Photos from the image-classification dataset "datasets" in the GitHub repository aamnarifa/Wheat-Diseases-Detection. Its 5 classes are: black point, fusarium foot rot, healthy leaf, leaf blight, wheat blast.

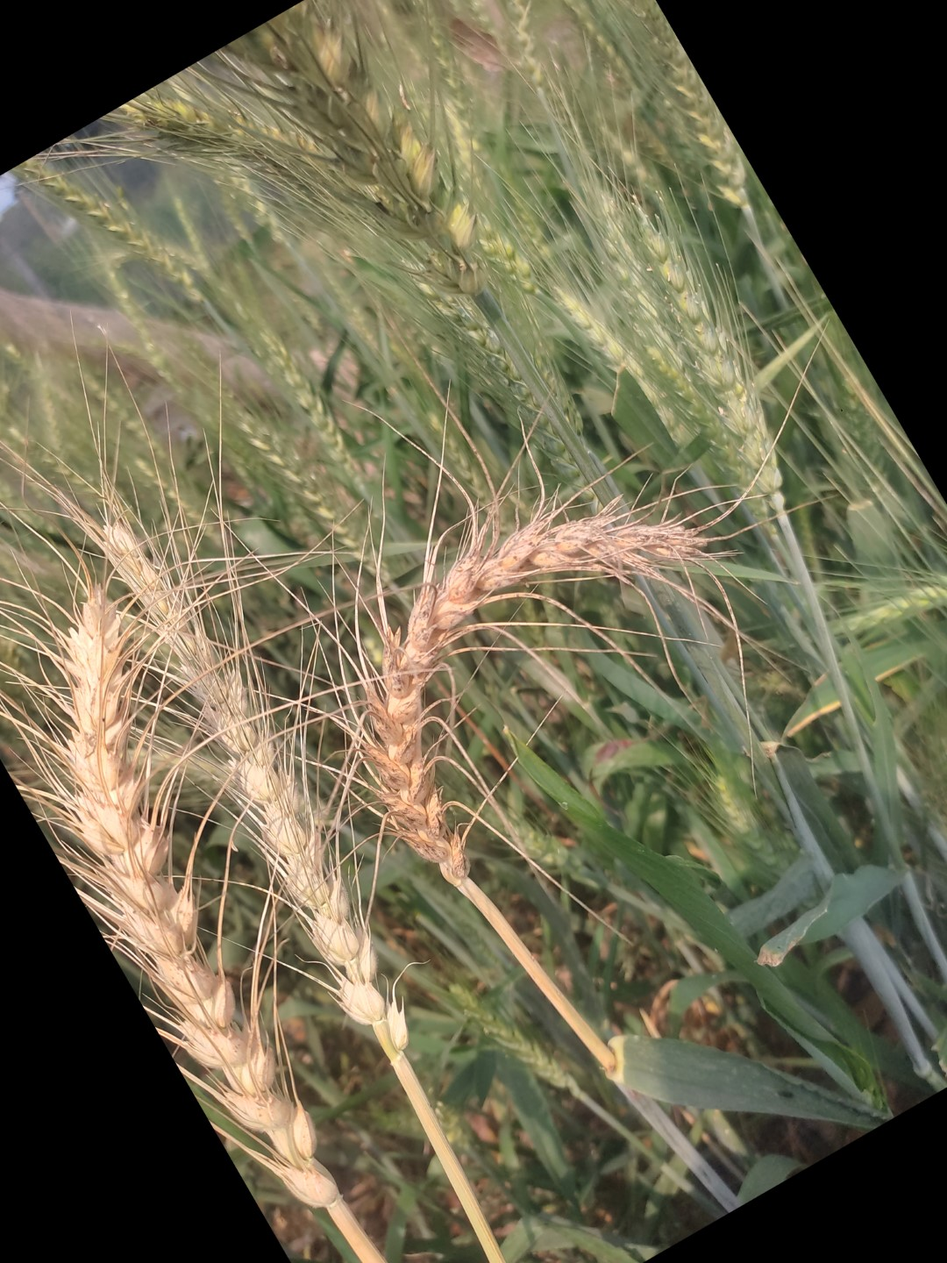
Label: wheat blast

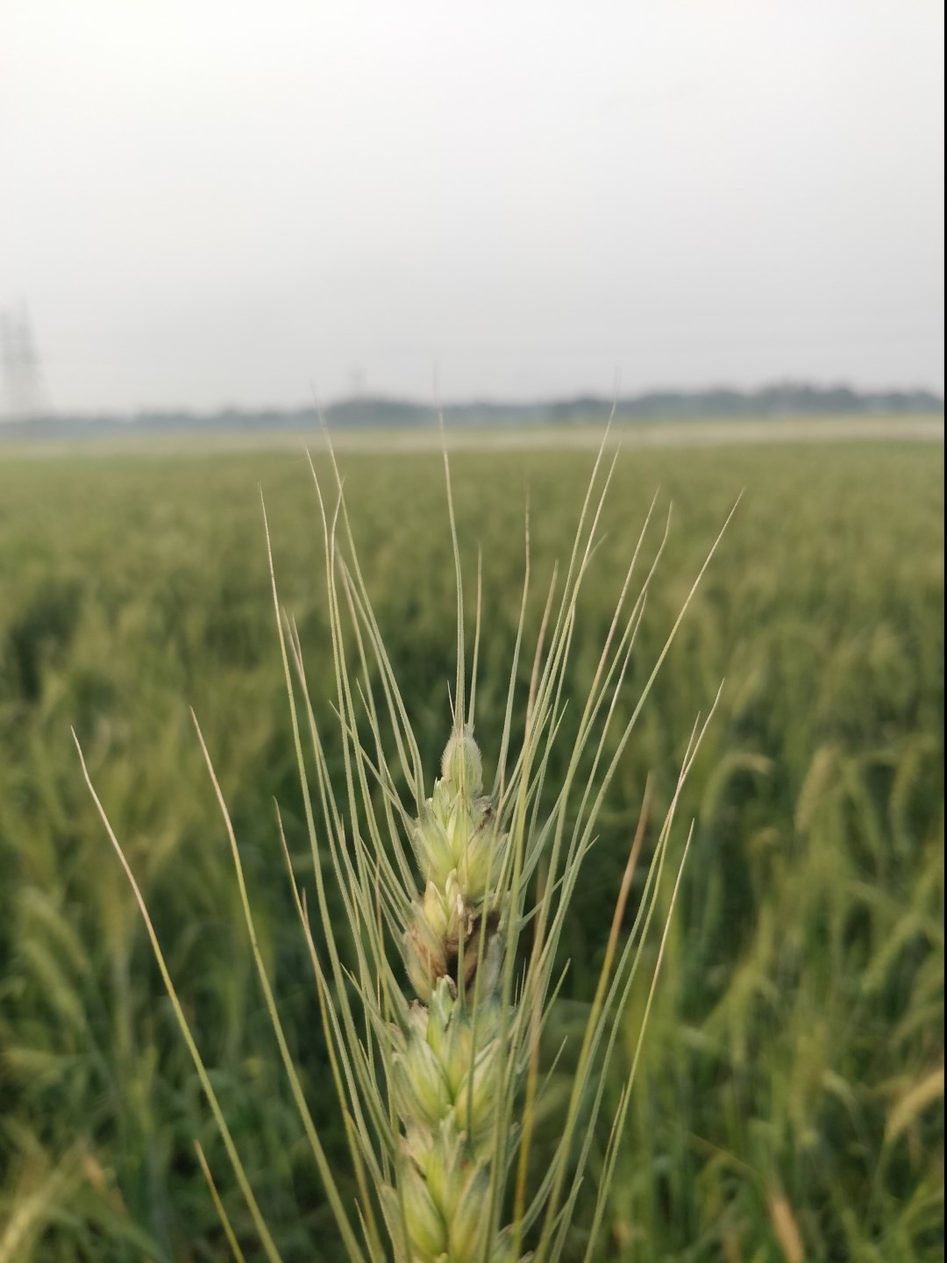
Label: black point

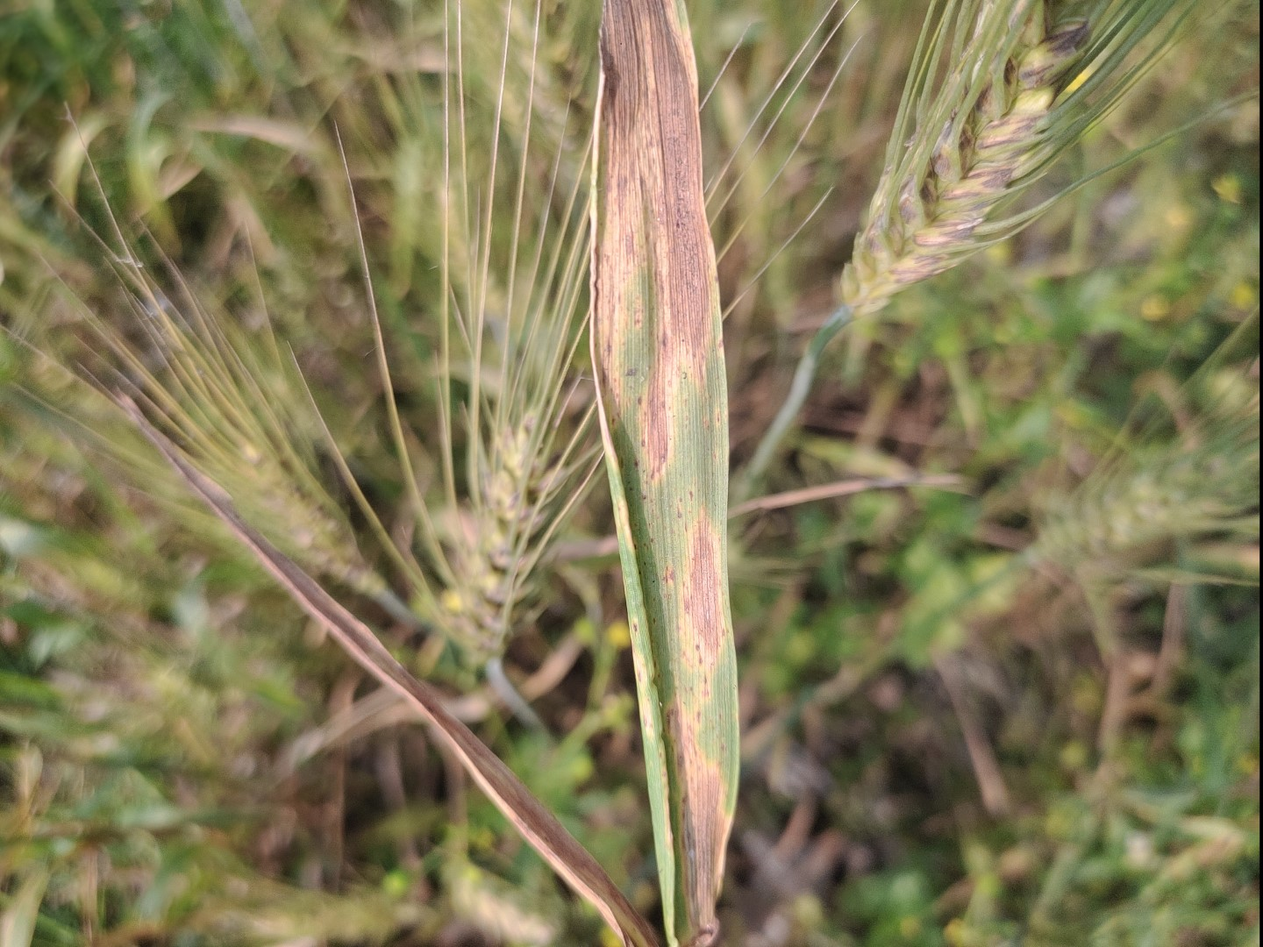
Label: leaf blight

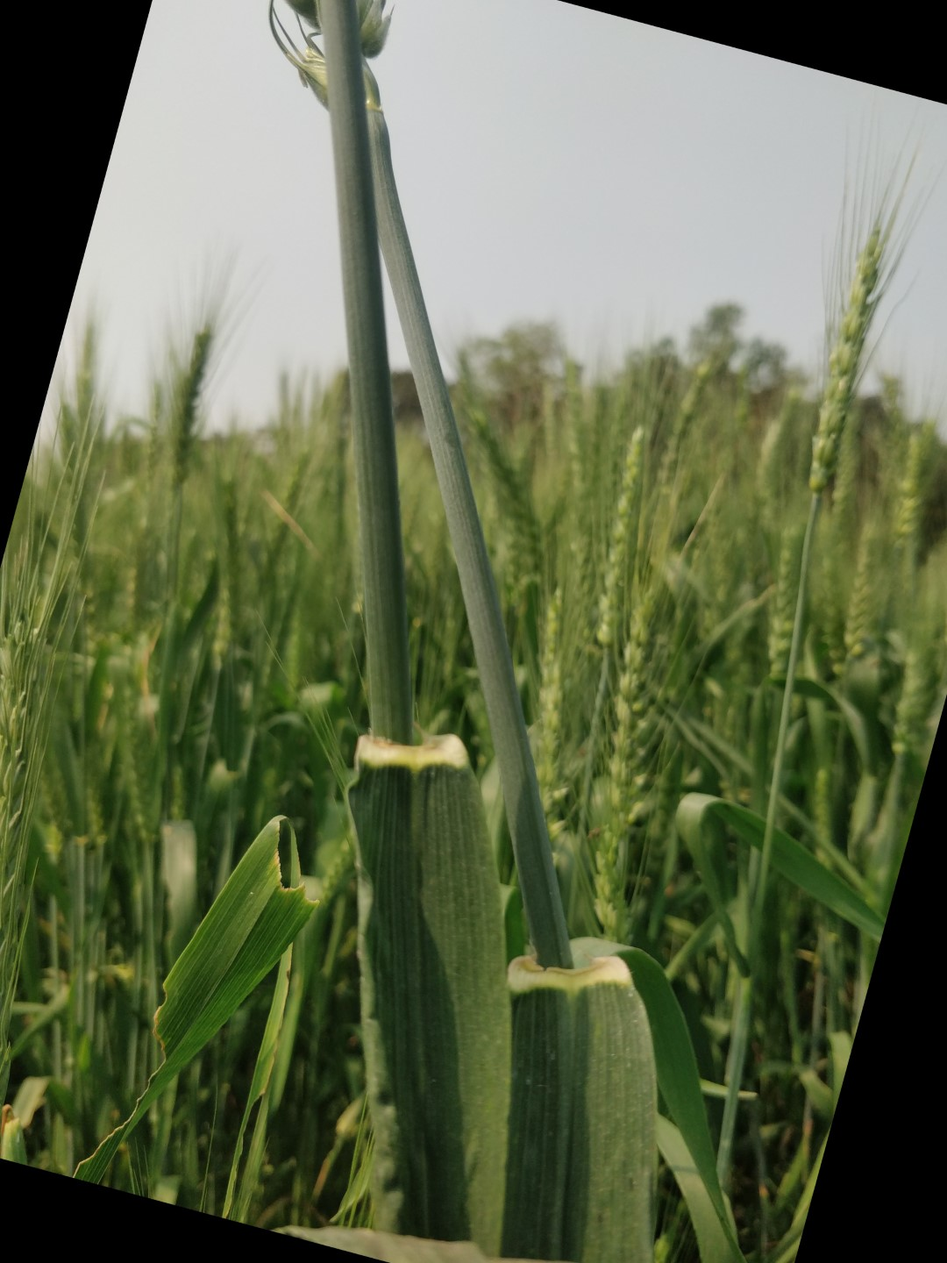
Label: healthy leaf

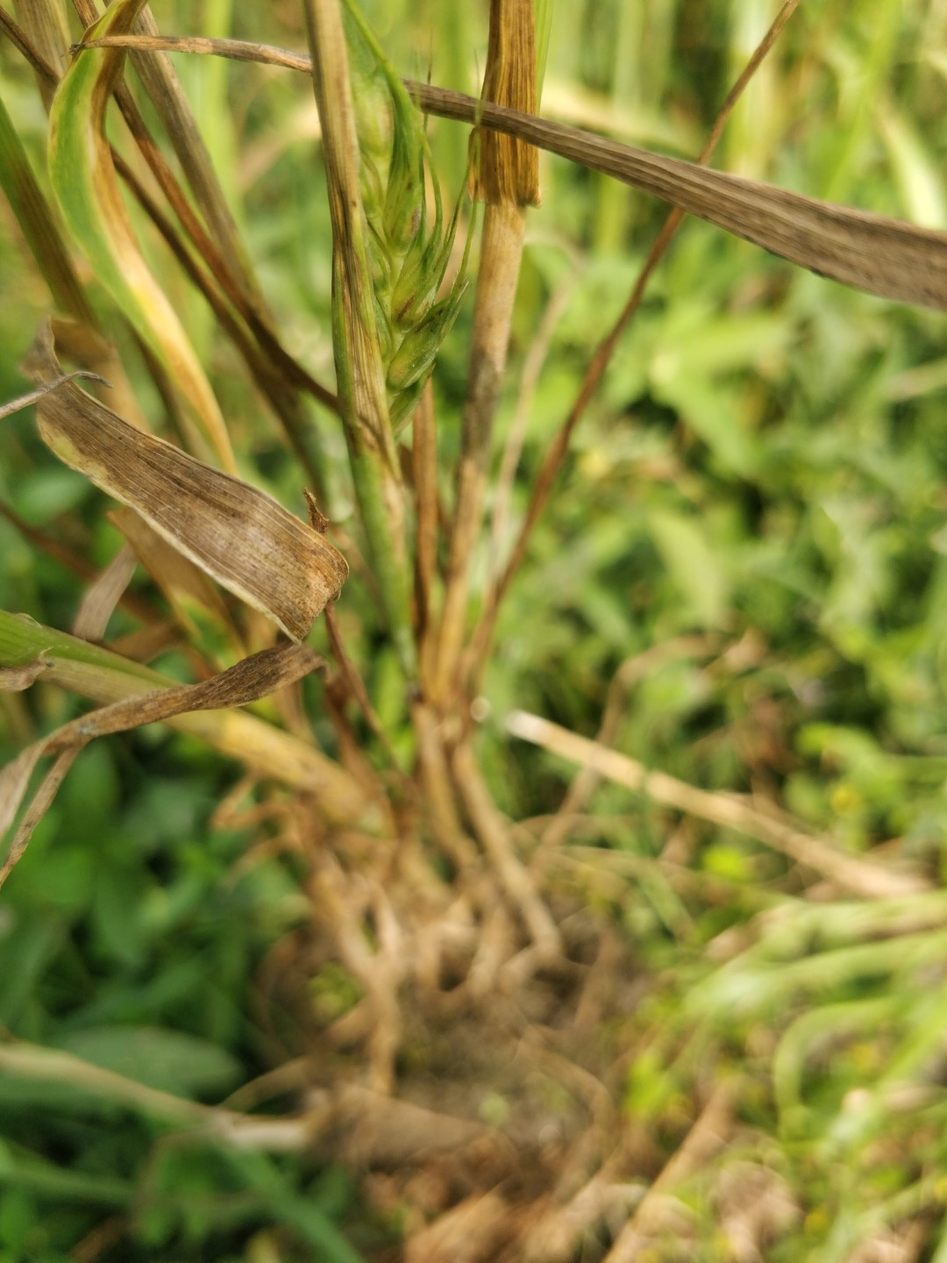
Label: fusarium foot rot

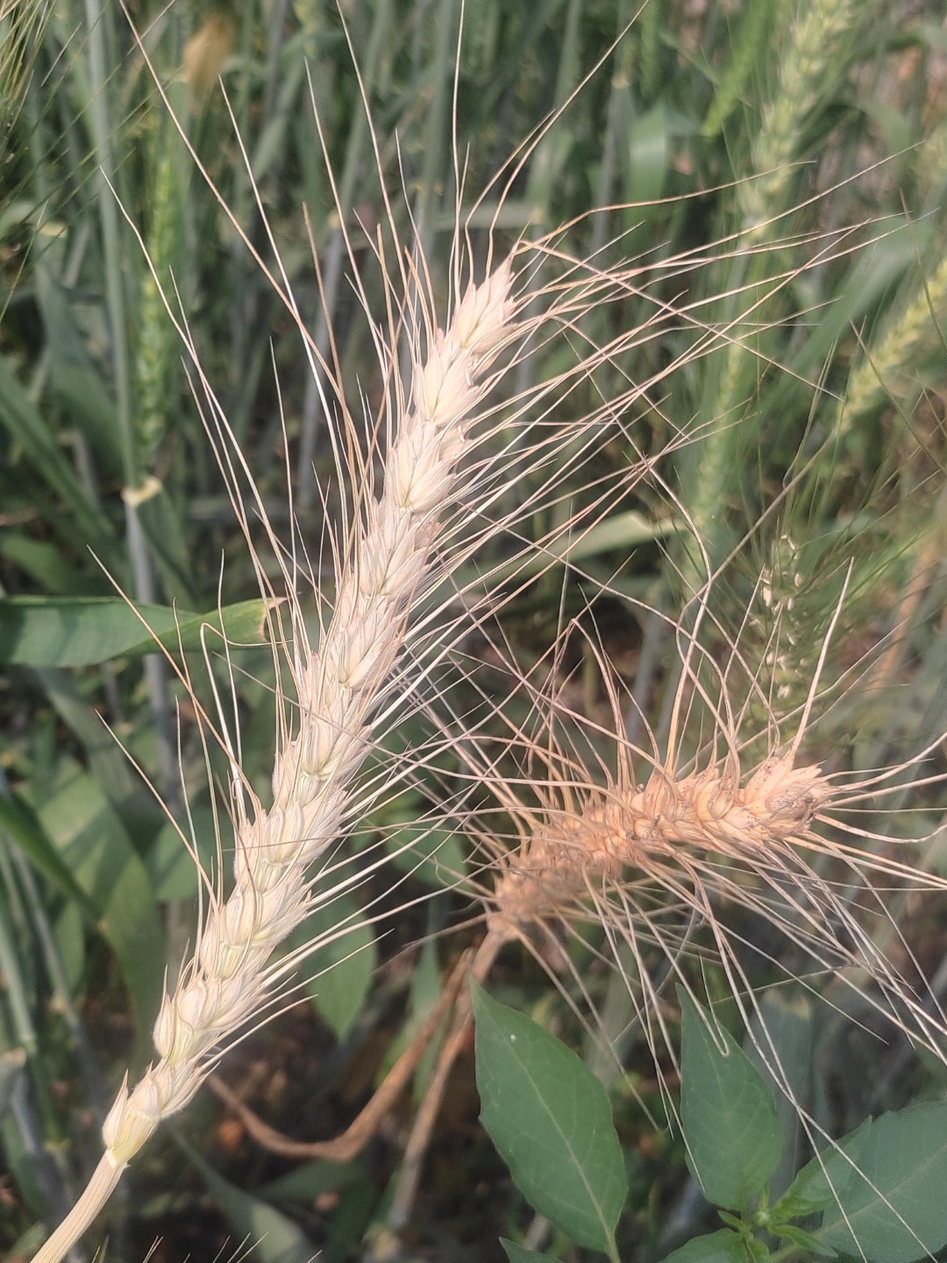
Label: wheat blast
